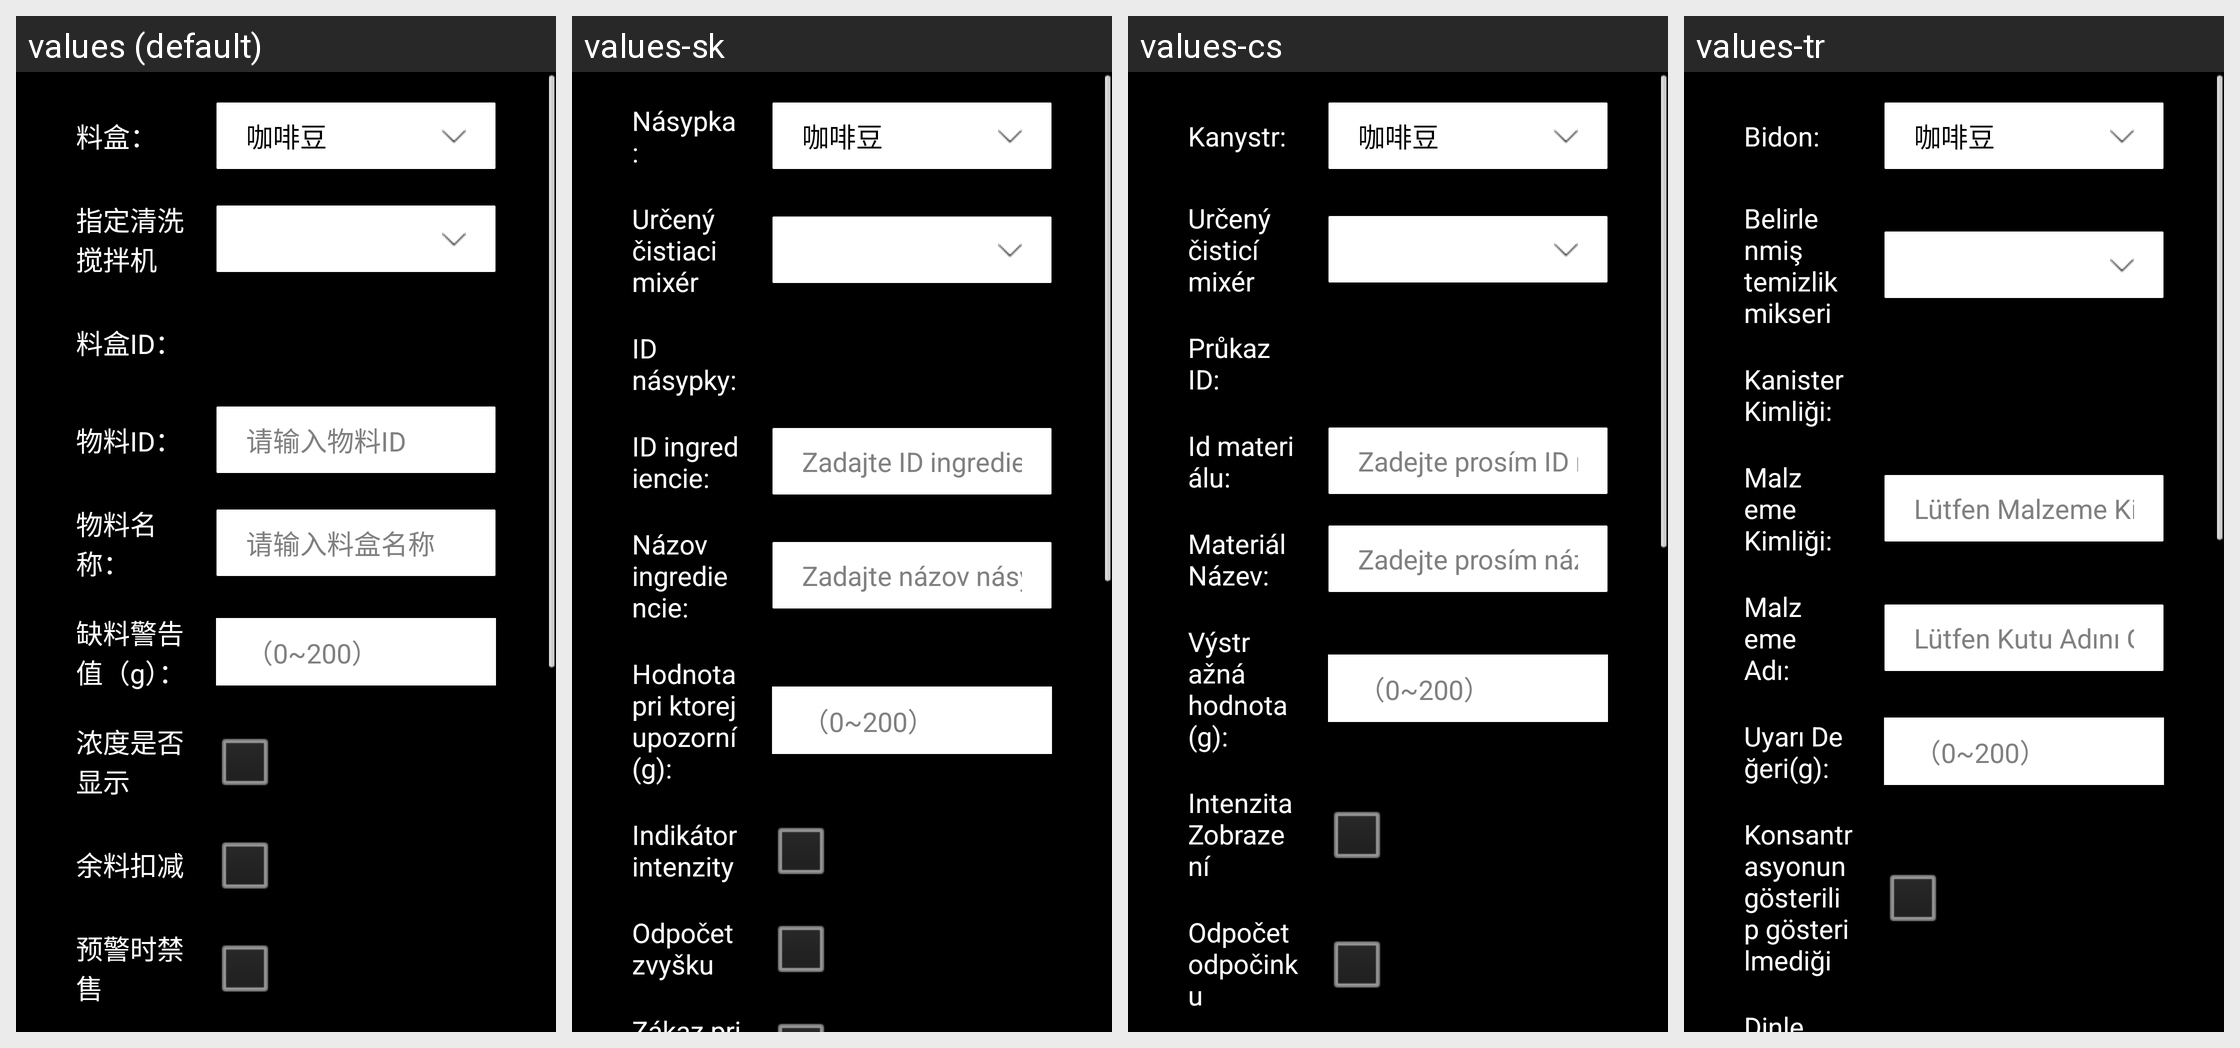

The Android screen above is rendered under several locales of the same app. Produce the string resources it draws, with the default and per-locale values.
Android screen res/layout/dialog_name_mix.xml rendered under 4 locales, left to right: values (default), values-sk, values-cs, values-tr. Device: Nexus 5 (rendered at 1080×1920; each locale shown at half size, 540×960, under a caption strip naming it); theme JetinnoAppTheme.
Other locales in the repository, not shown: values-ar, values-az, values-de, values-en, values-es, values-fa, values-fr, values-it, values-ja, values-ka, values-ko, values-ms, values-nl, values-pl, values-pt, values-th, values-tt, values-uz, values-vi, values-zh-rTW.
Strings drawn on this screen, with the default value and each locale's value (text and hints the layout hard-codes, and strings that could not be matched under every locale, appear in the picture but are not listed):

canister_canister_name
  values: 料盒：
  values-sk: Násypka:
  values-cs: Kanystr:
  values-tr: Bidon:

designated_cleaning_of_the_mixer
  values: 指定清洗搅拌机
  values-sk: Určený čistiaci mixér
  values-cs: Určený čisticí mixér
  values-tr: Belirlenmiş temizlik mikseri

canister_canister_id
  values: 料盒ID：
  values-sk: ID násypky:
  values-cs: Průkaz ID:
  values-tr: Kanister Kimliği:

canister_material_id
  values: 物料ID：
  values-sk: ID ingrediencie:
  values-cs: Id materiálu:
  values-tr: Malzeme Kimliği:

canister_hint_materail_id
  values: 请输入物料ID
  values-sk: Zadajte ID ingrediencie
  values-cs: Zadejte prosím ID materiálu
  values-tr: Lütfen Malzeme Kimliğini Girin

canister_material_name
  values: 物料名称：
  values-sk: Názov ingrediencie:
  values-cs: Materiál Název:
  values-tr: Malzeme Adı:

canister_hint_canistername
  values: 请输入料盒名称
  values-sk: Zadajte názov násypky
  values-cs: Zadejte prosím název kanystrů
  values-tr: Lütfen Kutu Adını Girin

canister_hint_remain
  values: 缺料警告值（g）：
  values-sk: Hodnota pri ktorej upozorní (g):
  values-cs: Výstražná hodnota (g):
  values-tr: Uyarı Değeri(g):

hint_scope_0_200
  values: （0~200）
  values-sk: （0~200）  [not translated; the default value is used]
  values-cs: （0~200）  [not translated; the default value is used]
  values-tr: （0~200）  [not translated; the default value is used]
